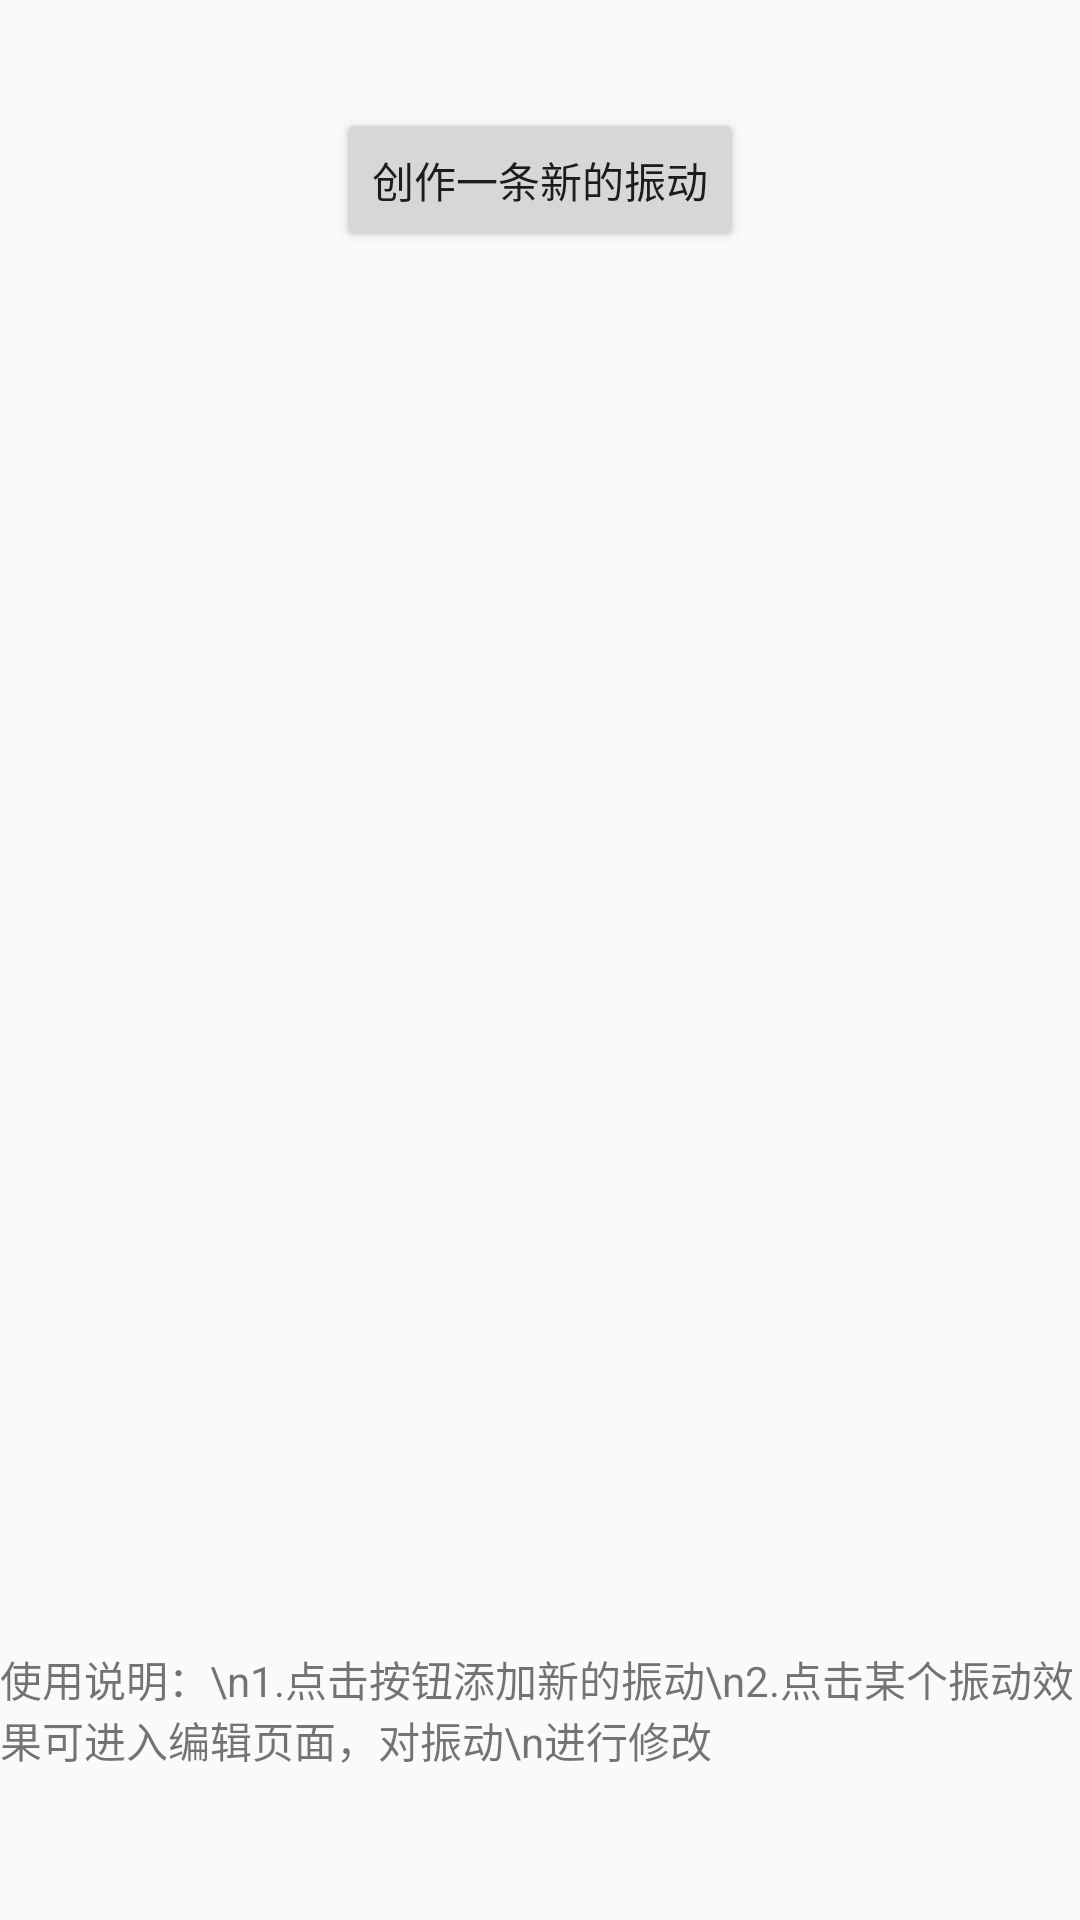

Write the Android layout XML for this screen, with the resource values it uses.
<!-- AndroidManifest.xml: application theme AppTheme -->
<!-- res/layout/fragment_create_vibrator.xml -->
<?xml version="1.0" encoding="utf-8"?>
<LinearLayout xmlns:android="http://schemas.android.com/apk/res/android"
    xmlns:app="http://schemas.android.com/apk/res-auto"
    xmlns:tools="http://schemas.android.com/tools"
    android:layout_width="match_parent"
    android:layout_height="match_parent"
    android:orientation="vertical"
    tools:context=".MainActivity"
    android:gravity="center_horizontal"
    >
  <Button
      android:id="@+id/create_vibrator_btn"
      android:layout_width="wrap_content"
      android:layout_height="wrap_content"
      android:layout_marginEnd="8dp"
      android:layout_marginStart="8dp"
      android:layout_marginTop="36dp"
      android:text="创作一条新的振动"
      app:layout_constraintEnd_toEndOf="parent"
      app:layout_constraintHorizontal_bias="0.498"
      app:layout_constraintStart_toStartOf="parent"
      app:layout_constraintTop_toTopOf="parent"
      />
  <androidx.recyclerview.widget.RecyclerView
      android:id="@+id/recycleview"
      android:layout_width="269dp"
      android:layout_height="0dp"
      android:layout_weight="1"
      android:layout_marginBottom="8dp"
      android:layout_marginEnd="8dp"
      android:layout_marginStart="8dp"
      android:layout_marginTop="20dp"
      />
  <TextView
      android:id="@+id/textView3"
      android:layout_width="wrap_content"
      android:layout_height="wrap_content"
      android:layout_marginBottom="50dp"
      android:text="使用说明：\n1.点击按钮添加新的振动\n2.点击某个振动效果可进入编辑页面，对振动\n进行修改"
      />
</LinearLayout>
<!-- resources referenced by this layout -->
<resources>
  <style name="AppTheme" parent="Theme.AppCompat.Light.DarkActionBar">
      
      <item name="colorPrimary">@color/colorPrimary</item>
      <item name="colorPrimaryDark">@color/colorPrimaryDark</item>
      <item name="colorAccent">@color/colorAccent</item>
    </style>
  <color name="colorPrimary">#008577</color>
  <color name="colorPrimaryDark">#00574B</color>
  <color name="colorAccent">#25FC37</color>
</resources>
